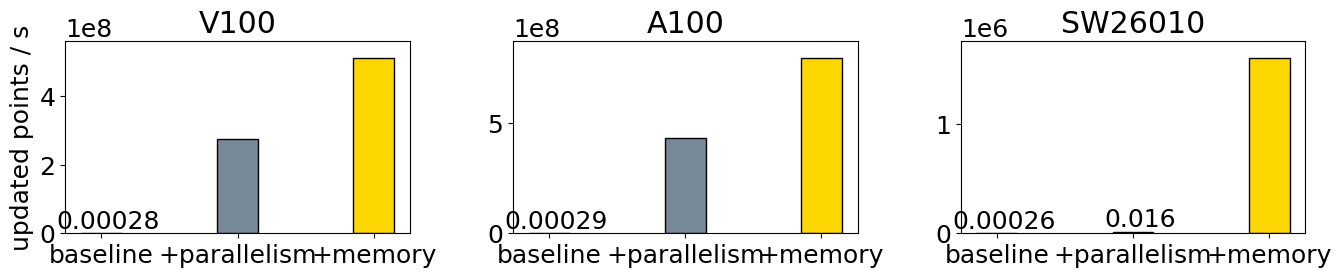

Here is the Python script that generated this plot: (Note: this script raises an exception after producing the figure.)

import pandas as pd
import matplotlib.pyplot as plt

csfont = {'family': 'Times New Roman', 'size': 18}
plt.rc('font', **csfont)

Header = ["baseline", "+parallelism", "+memory"]

def plot_subfig(data, x, ax, x_offset):
    colors = ["#EEE8AA", "#778899", "#FFD700"]

    bar0 = ax[x].bar(x_offset, data[Header[0]], color=colors[0], label=Header[0],width = 0.3, linewidth=1, edgecolor="black")
    bar1 = ax[x].bar(x_offset * 2, data[Header[1]], color=colors[1], label=Header[1],width = 0.3, linewidth=1, edgecolor="black")
    bar2 = ax[x].bar(x_offset * 3, data[Header[2]], color=colors[2], label=Header[2],width = 0.3, linewidth=1, edgecolor="black")
    scale= 1e8 if x!=2 else 1e6
    ax[x].text(x_offset+0.05, data[Header[0]], '{:.2g}'.format(data[Header[0]]/scale), ha="center", va="bottom")
    if x==2:
        ax[x].text(x_offset * 2+0.05, data[Header[1]], '{:.2g}'.format(data[Header[1]]/scale), ha="center", va="bottom")
    # ax[x].text(x_offset * 3, data[Header[2]], '{:.2g}'.format(data[Header[2]]), ha="center", va="bottom")
    ax[x].set_ylim(0, 1.1 * max(data[Header[0]], data[Header[1]], data[Header[2]]))
    return [bar0, bar1, bar2]



if __name__ == "__main__":

    fig, ax = plt.subplots(1, 3, sharex="col", figsize=(16, 2.5))

    devices = ["V100", "A100","SW26010"]
    # Header = ["single core", "Parallel", "Fine-Tune"]
    data = \
    {
        "SW26010": 
        {
            Header[0]: 64006739.52148616,
            Header[1]: 1064592.776,
            Header[2]: 10437.854,
        },
        "V100":
        {
            Header[0]: 595834979226.0,
            Header[1]: 61114272.5,
            Header[2]: 32963085.8,
        },
        "A100":
        {
            Header[0]: 587013512585.8,
            Header[1]: 38960367.5,
            Header[2]: 21153388.5,
        }
    }
    data_sw = data["SW26010"]
    data_v100 = data["V100"]
    data_a100 = data["A100"]
    for k, v in data_sw.items():
        data_sw[k] = 256 * 256 * 256 / (v / 1000)
    for k, v in data_v100.items():
        data_v100[k] = 256 * 256 * 256 / (v / 1000 / 1000/ 1000)
    for k, v in data_a100.items():
        data_a100[k] = 256 * 256 * 256 / (v / 1000 / 1000/ 1000)

    for i, device in enumerate(devices):
        handles = plot_subfig(data[device], i, ax, 1)

        # ax[i].set_yscale("log")
        ax[i].set_title(device)
        ax[i].set_xticks([1, 2, 3], Header)

    ax[0].set_ylabel("updated points / s")
    plt.subplots_adjust(wspace=0.3)

    # ax[0].set_ylim(1e+2, 1e7)
    # ax[1].set_ylim(1e+3, 3e9)
    # ax[2].set_ylim(1e+3, 3e9)


    # fig.legend(handles, Header, loc="upper center", ncol=3, frameon=False,bbox_to_anchor=(0.5,1.05))
    # plt.show()
    plt.savefig(f"../../figure/ablation_3d3r.pdf", bbox_inches='tight')